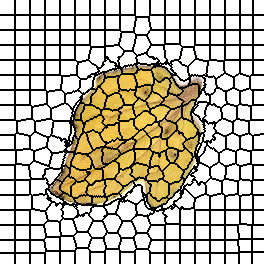

The table this chart was drawn from, first rows:
0, 0, 0, 0, 0, 0, 0, 0, 0, 0, 0, 0, 0, 0, 0, 1, 1, 1, 1, 1, 1, 1, 1, 1
0, 0, 0, 0, 0, 0, 0, 0, 0, 0, 0, 0, 0, 0, 0, 1, 1, 1, 1, 1, 1, 1, 1, 1
0, 0, 0, 0, 0, 0, 0, 0, 0, 0, 0, 0, 0, 0, 0, 1, 1, 1, 1, 1, 1, 1, 1, 1
0, 0, 0, 0, 0, 0, 0, 0, 0, 0, 0, 0, 0, 0, 0, 1, 1, 1, 1, 1, 1, 1, 1, 1
0, 0, 0, 0, 0, 0, 0, 0, 0, 0, 0, 0, 0, 0, 0, 1, 1, 1, 1, 1, 1, 1, 1, 1
0, 0, 0, 0, 0, 0, 0, 0, 0, 0, 0, 0, 0, 0, 0, 1, 1, 1, 1, 1, 1, 1, 1, 1
0, 0, 0, 0, 0, 0, 0, 0, 0, 0, 0, 0, 0, 0, 0, 1, 1, 1, 1, 1, 1, 1, 1, 1
0, 0, 0, 0, 0, 0, 0, 0, 0, 0, 0, 0, 0, 0, 0, 1, 1, 1, 1, 1, 1, 1, 1, 1
0, 0, 0, 0, 0, 0, 0, 0, 0, 0, 0, 0, 0, 0, 0, 1, 1, 1, 1, 1, 1, 1, 1, 1
0, 0, 0, 0, 0, 0, 0, 0, 0, 0, 0, 0, 0, 0, 0, 1, 1, 1, 1, 1, 1, 1, 1, 1
0, 0, 0, 0, 0, 0, 0, 0, 0, 0, 0, 0, 0, 0, 0, 1, 1, 1, 1, 1, 1, 1, 1, 1
0, 0, 0, 0, 0, 0, 0, 0, 0, 0, 0, 0, 0, 0, 0, 1, 1, 1, 1, 1, 1, 1, 1, 1
0, 0, 0, 0, 0, 0, 0, 0, 0, 0, 0, 0, 0, 0, 0, 1, 1, 1, 1, 1, 1, 1, 1, 1
0, 0, 0, 0, 0, 0, 0, 0, 0, 0, 0, 0, 0, 0, 0, 1, 1, 1, 1, 1, 1, 1, 1, 1
0, 0, 0, 0, 0, 0, 0, 0, 0, 0, 0, 0, 0, 0, 0, 1, 1, 1, 1, 1, 1, 1, 1, 1
18, 18, 18, 18, 18, 18, 18, 18, 18, 18, 18, 18, 18, 18, 18, 19, 19, 19, 19, 19, 19, 19, 19, 19
18, 18, 18, 18, 18, 18, 18, 18, 18, 18, 18, 18, 18, 18, 18, 19, 19, 19, 19, 19, 19, 19, 19, 19
18, 18, 18, 18, 18, 18, 18, 18, 18, 18, 18, 18, 18, 18, 18, 19, 19, 19, 19, 19, 19, 19, 19, 19
18, 18, 18, 18, 18, 18, 18, 18, 18, 18, 18, 18, 18, 18, 18, 19, 19, 19, 19, 19, 19, 19, 19, 19
18, 18, 18, 18, 18, 18, 18, 18, 18, 18, 18, 18, 18, 18, 18, 19, 19, 19, 19, 19, 19, 19, 19, 19
18, 18, 18, 18, 18, 18, 18, 18, 18, 18, 18, 18, 18, 18, 18, 19, 19, 19, 19, 19, 19, 19, 19, 19
18, 18, 18, 18, 18, 18, 18, 18, 18, 18, 18, 18, 18, 18, 18, 19, 19, 19, 19, 19, 19, 19, 19, 19
18, 18, 18, 18, 18, 18, 18, 18, 18, 18, 18, 18, 18, 18, 18, 19, 19, 19, 19, 19, 19, 19, 19, 19
18, 18, 18, 18, 18, 18, 18, 18, 18, 18, 18, 18, 18, 18, 18, 19, 19, 19, 19, 19, 19, 19, 19, 19
18, 18, 18, 18, 18, 18, 18, 18, 18, 18, 18, 18, 18, 18, 18, 19, 19, 19, 19, 19, 19, 19, 19, 19
18, 18, 18, 18, 18, 18, 18, 18, 18, 18, 18, 18, 18, 18, 18, 19, 19, 19, 19, 19, 19, 19, 19, 19
18, 18, 18, 18, 18, 18, 18, 18, 18, 18, 18, 18, 18, 18, 18, 19, 19, 19, 19, 19, 19, 19, 19, 19
18, 18, 18, 18, 18, 18, 18, 18, 18, 18, 18, 18, 18, 18, 18, 19, 19, 19, 19, 19, 19, 19, 19, 19
18, 18, 18, 18, 18, 18, 18, 18, 18, 18, 18, 18, 18, 18, 18, 19, 19, 19, 19, 19, 19, 19, 19, 19
18, 18, 18, 18, 18, 18, 18, 18, 18, 18, 18, 18, 18, 18, 18, 19, 19, 19, 19, 19, 19, 19, 19, 19
36, 36, 36, 36, 36, 36, 36, 36, 36, 36, 36, 36, 36, 36, 36, 37, 37, 37, 37, 37, 37, 37, 37, 37
36, 36, 36, 36, 36, 36, 36, 36, 36, 36, 36, 36, 36, 36, 36, 37, 37, 37, 37, 37, 37, 37, 37, 37
36, 36, 36, 36, 36, 36, 36, 36, 36, 36, 36, 36, 36, 36, 36, 37, 37, 37, 37, 37, 37, 37, 37, 37
36, 36, 36, 36, 36, 36, 36, 36, 36, 36, 36, 36, 36, 36, 36, 37, 37, 37, 37, 37, 37, 37, 37, 37
36, 36, 36, 36, 36, 36, 36, 36, 36, 36, 36, 36, 36, 36, 36, 37, 37, 37, 37, 37, 37, 37, 37, 37
36, 36, 36, 36, 36, 36, 36, 36, 36, 36, 36, 36, 36, 36, 36, 37, 37, 37, 37, 37, 37, 37, 37, 37
36, 36, 36, 36, 36, 36, 36, 36, 36, 36, 36, 36, 36, 36, 36, 37, 37, 37, 37, 37, 37, 37, 37, 37
36, 36, 36, 36, 36, 36, 36, 36, 36, 36, 36, 36, 36, 36, 36, 37, 37, 37, 37, 37, 37, 37, 37, 37
36, 36, 36, 36, 36, 36, 36, 36, 36, 36, 36, 36, 36, 36, 36, 37, 37, 37, 37, 37, 37, 37, 37, 37
36, 36, 36, 36, 36, 36, 36, 36, 36, 36, 36, 36, 36, 36, 36, 37, 37, 37, 37, 37, 37, 37, 37, 37
36, 36, 36, 36, 36, 36, 36, 36, 36, 36, 36, 36, 36, 36, 36, 37, 37, 37, 37, 37, 37, 37, 37, 37
36, 36, 36, 36, 36, 36, 36, 36, 36, 36, 36, 36, 36, 36, 36, 37, 37, 37, 37, 37, 37, 37, 37, 37
36, 36, 36, 36, 36, 36, 36, 36, 36, 36, 36, 36, 36, 36, 36, 37, 37, 37, 37, 37, 37, 37, 37, 37
36, 36, 36, 36, 36, 36, 36, 36, 36, 36, 36, 36, 36, 36, 36, 37, 37, 37, 37, 37, 37, 37, 37, 37
36, 36, 36, 36, 36, 36, 36, 36, 36, 36, 36, 36, 36, 36, 36, 37, 37, 37, 37, 37, 37, 37, 37, 37
55, 55, 55, 55, 55, 55, 55, 55, 55, 55, 55, 55, 55, 55, 55, 56, 56, 56, 56, 56, 56, 56, 56, 56
55, 55, 55, 55, 55, 55, 55, 55, 55, 55, 55, 55, 55, 55, 55, 56, 56, 56, 56, 56, 56, 56, 56, 56
55, 55, 55, 55, 55, 55, 55, 55, 55, 55, 55, 55, 55, 55, 55, 56, 56, 56, 56, 56, 56, 56, 56, 56
55, 55, 55, 55, 55, 55, 55, 55, 55, 55, 55, 55, 55, 55, 55, 56, 56, 56, 56, 56, 56, 56, 56, 56
55, 55, 55, 55, 55, 55, 55, 55, 55, 55, 55, 55, 55, 55, 55, 56, 56, 56, 56, 56, 56, 56, 56, 56
55, 55, 55, 55, 55, 55, 55, 55, 55, 55, 55, 55, 55, 55, 55, 56, 56, 56, 56, 56, 56, 56, 56, 56
55, 55, 55, 55, 55, 55, 55, 55, 55, 55, 55, 55, 55, 55, 55, 56, 56, 56, 56, 56, 56, 56, 56, 56
55, 55, 55, 55, 55, 55, 55, 55, 55, 55, 55, 55, 55, 55, 55, 56, 56, 56, 56, 56, 56, 56, 56, 56
55, 55, 55, 55, 55, 55, 55, 55, 55, 55, 55, 55, 55, 55, 55, 56, 56, 56, 56, 56, 56, 56, 56, 56
55, 55, 55, 55, 55, 55, 55, 55, 55, 55, 55, 55, 55, 55, 55, 56, 56, 56, 56, 56, 56, 56, 56, 56
55, 55, 55, 55, 55, 55, 55, 55, 55, 55, 55, 55, 55, 55, 55, 56, 56, 56, 56, 56, 56, 56, 56, 56
55, 55, 55, 55, 55, 55, 55, 55, 55, 55, 55, 55, 55, 55, 55, 56, 56, 56, 56, 56, 56, 56, 56, 56
55, 55, 55, 55, 55, 55, 55, 55, 55, 55, 55, 55, 55, 55, 55, 56, 56, 56, 56, 56, 56, 56, 56, 56
55, 55, 55, 55, 55, 55, 55, 55, 55, 55, 55, 55, 55, 55, 55, 56, 56, 56, 56, 56, 56, 56, 56, 56
55, 55, 55, 55, 55, 55, 55, 55, 55, 55, 55, 55, 55, 55, 55, 56, 56, 56, 56, 56, 56, 56, 56, 56
74, 74, 74, 74, 74, 74, 74, 74, 74, 74, 74, 74, 74, 74, 74, 75, 75, 75, 75, 75, 75, 75, 75, 75
... 203 more rows
